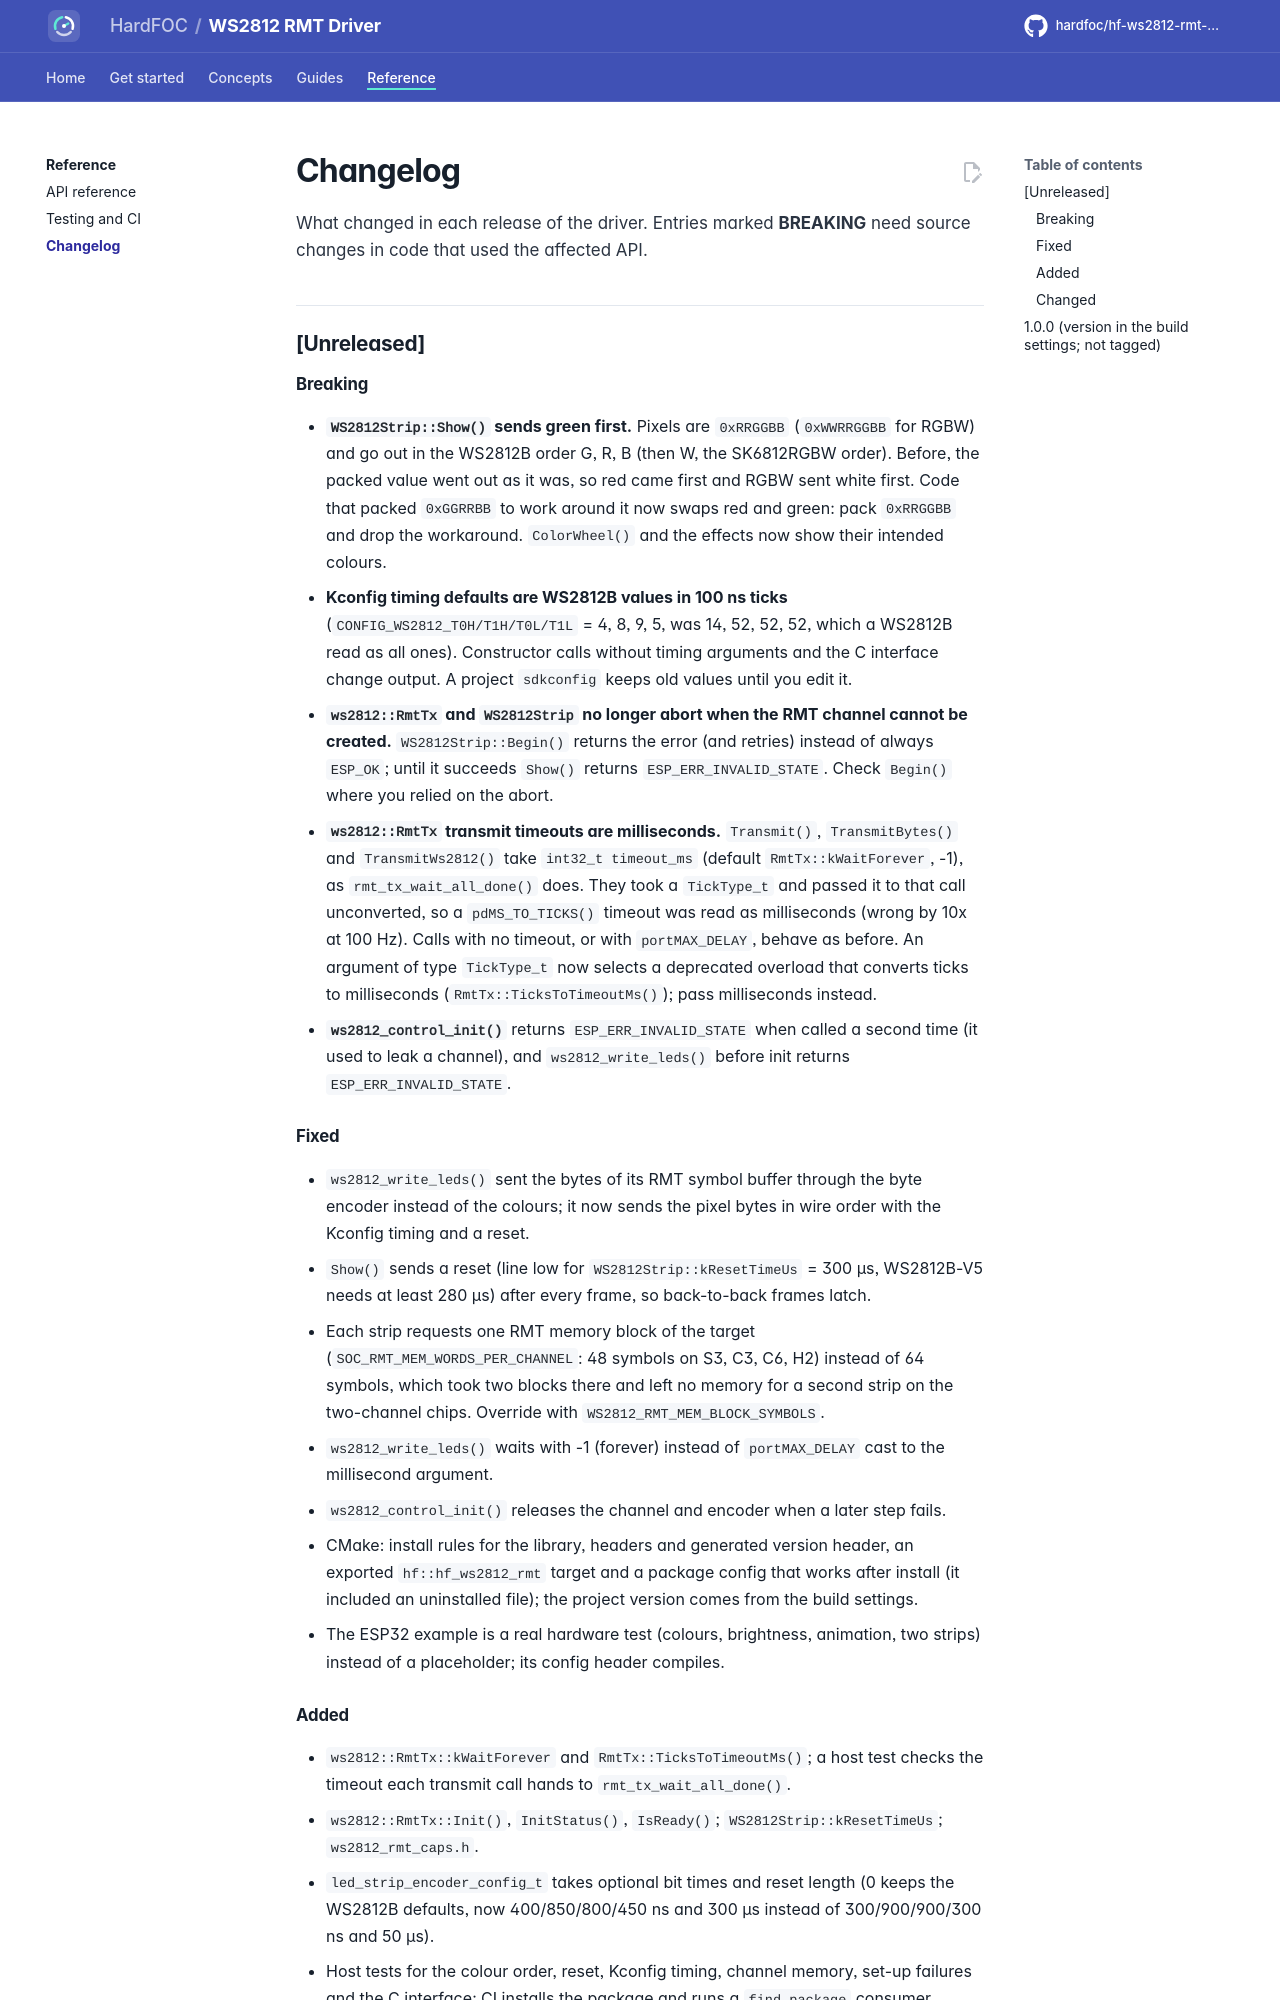

repository: hardfoc/hf-ws2812-rmt-driver · page: dev/changelog/index.html · generator: mkdocs

# Changelog

All notable changes to this driver are listed here. The format follows
[Keep a Changelog](https://keepachangelog.com/en/1.1.0/) and the project uses
[Semantic Versioning](https://semver.org/).

## [Unreleased]

### Breaking

- **`WS2812Strip::Show()` sends green first.** Pixels are `0xRRGGBB` (`0xWWRRGGBB` for RGBW) and go out in the
  WS2812B order G, R, B (then W, the SK6812RGBW order). Before, the packed value went out as it was, so red came
  first and RGBW sent white first. Code that packed `0xGGRRBB` to work around it now swaps red and green: pack
  `0xRRGGBB` and drop the workaround. `ColorWheel()` and the effects now show their intended colours.
- **Kconfig timing defaults are WS2812B values in 100 ns ticks** (`CONFIG_WS2812_T0H/T1H/T0L/T1L` = 4, 8, 9, 5,
  was 14, 52, 52, 52, which a WS2812B read as all ones). Constructor calls without timing arguments and the C
  interface change output. A project `sdkconfig` keeps old values until you edit it.
- **`ws2812::RmtTx` and `WS2812Strip` no longer abort when the RMT channel cannot be created.**
  `WS2812Strip::Begin()` returns the error (and retries) instead of always `ESP_OK`; until it succeeds `Show()`
  returns `ESP_ERR_INVALID_STATE`. Check `Begin()` where you relied on the abort.
- **`ws2812::RmtTx` transmit timeouts are milliseconds.** `Transmit()`, `TransmitBytes()` and `TransmitWs2812()`
  take `int32_t timeout_ms` (default `RmtTx::kWaitForever`, -1), as `rmt_tx_wait_all_done()` does. They took a
  `TickType_t` and passed it to that call unconverted, so a `pdMS_TO_TICKS()` timeout was read as milliseconds
  (wrong by 10x at 100 Hz). Calls with no timeout, or with `portMAX_DELAY`, behave as before. An argument of type
  `TickType_t` now selects a deprecated overload that converts ticks to milliseconds (`RmtTx::TicksToTimeoutMs()`);
  pass milliseconds instead.
- **`ws2812_control_init()`** returns `ESP_ERR_INVALID_STATE` when called a second time (it used to leak a
  channel), and `ws2812_write_leds()` before init returns `ESP_ERR_INVALID_STATE`.

### Fixed

- `ws2812_write_leds()` sent the bytes of its RMT symbol buffer through the byte encoder instead of the colours;
  it now sends the pixel bytes in wire order with the Kconfig timing and a reset.
- `Show()` sends a reset (line low for `WS2812Strip::kResetTimeUs` = 300 µs, WS2812B-V5 needs at least 280 µs)
  after every frame, so back-to-back frames latch.
- Each strip requests one RMT memory block of the target (`SOC_RMT_MEM_WORDS_PER_CHANNEL`: 48 symbols on S3, C3,
  C6, H2) instead of 64 symbols, which took two blocks there and left no memory for a second strip on the
  two-channel chips. Override with `WS2812_RMT_MEM_BLOCK_SYMBOLS`.
- `ws2812_write_leds()` waits with -1 (forever) instead of `portMAX_DELAY` cast to the millisecond argument.
- `ws2812_control_init()` releases the channel and encoder when a later step fails.
- CMake: install rules for the library, headers and generated version header, an exported `hf::hf_ws2812_rmt`
  target and a package config that works after install (it included an uninstalled file); the project version
  comes from the build settings.
- The ESP32 example is a real hardware test (colours, brightness, animation, two strips) instead of a
  placeholder; its config header compiles.
